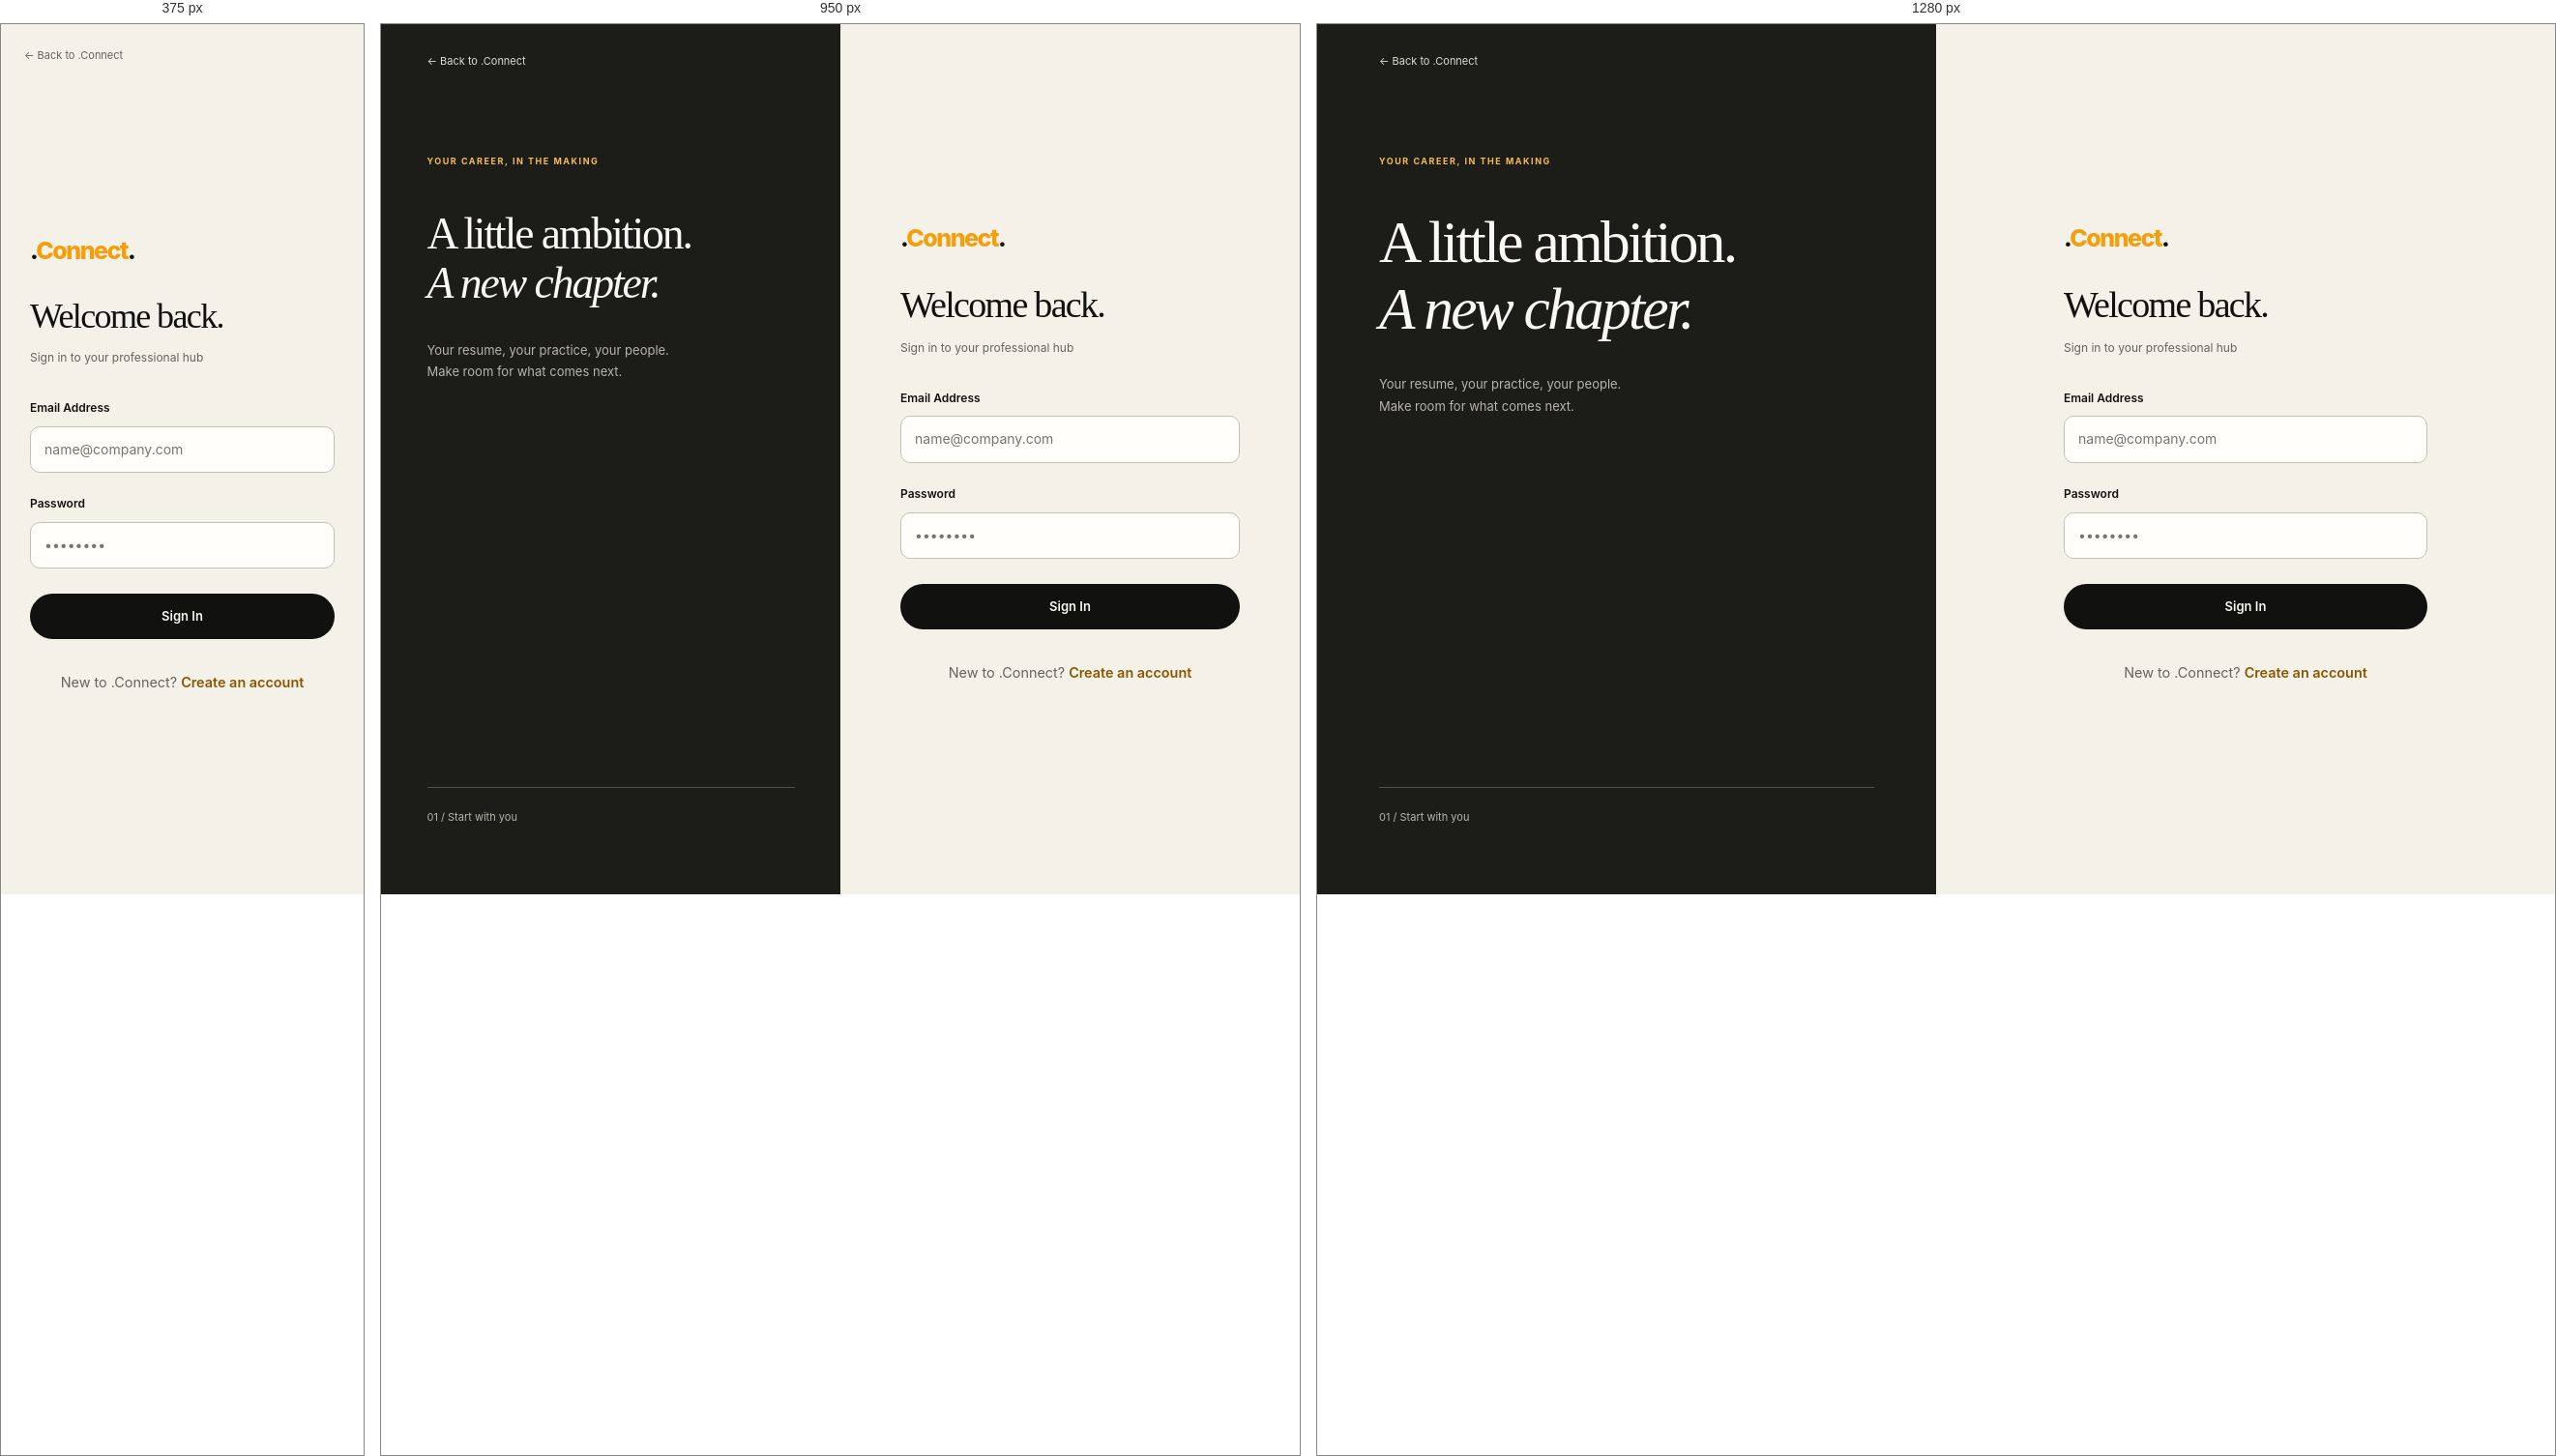
Rendered at 375 px, 950 px and 1280 px, left to right.

<!-- file: login.html -->
<!doctype html>

<html lang="en">
  <head>
    <meta charset="utf-8" />
    <meta content="width=device-width, initial-scale=1.0" name="viewport" />
    <title>Login - .Connect</title>
    <link href="/css/style.css" rel="stylesheet" />
    <link
      href="https://cdnjs.cloudflare.com/ajax/libs/font-awesome/6.4.0/css/all.min.css"
      rel="stylesheet"
    />
    <link href="/css/studio.css" rel="stylesheet" />
  </head>
  <body class="auth-page page-login">
    <a class="auth-back" href="/">← Back to .Connect</a>
    <aside class="auth-story">
      <span class="eyebrow">YOUR CAREER, IN THE MAKING</span>
      <h1>A little ambition.<br /><em>A new chapter.</em></h1>
      <p>
        Your resume, your practice, your people.<br />Make room for what comes
        next.
      </p>
      <div class="auth-story-line">01 / Start with you</div>
    </aside>
    <div class="center-content container animate-fade">
      <div class="glass-card" style="width: 100%; max-width: 440px">
        <header style="text-align: center; margin-bottom: 2rem">
          <a class="logo" href="/" style="margin-bottom: 0.5rem; display: block"
            >.<span>Connect</span>.</a
          >
          <h2>Welcome back.</h2>
          <p>Sign in to your professional hub</p>
        </header>
        <div class="error" id="error-msg" role="alert"></div>
        <form id="login-form">
          <div class="form-group">
            <label for="email">Email Address</label>
            <input
              autocomplete="email"
              class="form-control"
              id="email"
              placeholder="name@company.com"
              required=""
              type="email"
            />
          </div>
          <div class="form-group">
            <label for="password">Password</label>
            <div style="position: relative">
              <input
                autocomplete="current-password"
                class="form-control"
                id="password"
                placeholder="••••••••"
                required=""
                style="padding-right: 2.5rem"
                type="password"
              />
              <i
                class="fas fa-eye toggle-password"
                style="
                  position: absolute;
                  right: 1rem;
                  top: 50%;
                  transform: translateY(-50%);
                  cursor: pointer;
                  color: var(--text-secondary);
                "
              ></i>
            </div>
          </div>
          <button
            class="btn btn-primary btn-block"
            style="margin-top: 1rem"
            type="submit"
          >
            Sign In
          </button>
        </form>
        <p style="text-align: center; margin-top: 2rem; font-size: 0.9rem">
          New to .Connect?
          <a
            href="/signup.html"
            style="
              color: var(--accent);
              font-weight: 600;
              text-decoration: none;
            "
            >Create an account</a
          >
        </p>
      </div>
    </div>
    <script src="/js/api.js"></script>
    <script src="/js/auth.js"></script>
    <script src="/js/ui.js"></script>
  </body>
</html>


/* @media block from css/studio.css */
@media (max-width: 1100px) {
  .workspace > .container,
  .jobs-container,
  .prep-container {
    padding: 36px 26px;
  }
  .studio-sidebar {
    width: 210px;
    padding-inline: 14px;
  }
  .workspace {
    margin-left: 210px;
  }
  .dashboard-grid,
  .info-grid {
    grid-template-columns: minmax(0, 1fr);
  }
  .info-grid > div:last-child {
    grid-column: auto;
    grid-row: auto;
  }
  .info-grid > div:nth-child(2) {
    grid-column: auto;
  }
  .matching-grid {
    grid-template-columns: minmax(0, 1fr);
  }
  .chat-page-wrapper {
    padding: 24px 18px;
    gap: 12px;
  }
  .chat-sidebar {
    width: 220px;
  }
  .quick-stat {
    padding: 18px;
  }
  .dashboard-actions {
    gap: 18px;
  }
  .page-resume .glass-card,
  .page-questions .glass-card {
    padding: 30px;
  }
}

/* @media block from css/studio.css */
@media (max-width: 800px) {
  .mobile-header {
    display: flex;
    position: sticky;
    top: 0;
    height: 68px;
    padding: 12px 20px;
    align-items: center;
    justify-content: space-between;
    border-bottom: 1px solid var(--rule);
    background: var(--paper);
    z-index: 150;
  }
  .mobile-header .logo {
    font-size: 25px;
  }
  .menu-toggle {
    width: 44px;
    height: 44px;
    border: 1px solid var(--rule);
    border-radius: 50%;
    background: var(--surface);
    color: var(--ink);
  }
  .studio-sidebar {
    transform: translateX(-100%);
    width: 260px;
    transition: transform 0.2s;
    padding-top: 24px;
  }
  .menu-open .studio-sidebar {
    transform: translateX(0);
  }
  .menu-open .nav-backdrop {
    display: block;
    position: fixed;
    inset: 0;
    background: #1118;
    z-index: 180;
  }
  .workspace {
    margin-left: 0;
    min-height: calc(100dvh - 68px);
  }
  .workspace > .container,
  .jobs-container,
  .prep-container {
    padding: 30px 20px 48px;
  }
  .skip-link {
    left: 20px;
  }
  .dashboard-actions {
    align-items: flex-start;
    flex-direction: column;
    gap: 18px;
  }
  .quick-stats {
    grid-template-columns: repeat(2, minmax(0, 1fr));
    gap: 0;
  }
  .quick-stat:nth-child(2) {
    border-right: 0;
  }
  .quick-stat:nth-child(-n + 2) {
    border-bottom: 1px solid var(--rule);
  }
  .section-kicker span {
    display: none;
  }
  .glass-card,
  .chart-card {
    padding: 24px;
  }
  .page-resume .glass-card,
  .page-questions .glass-card {
    padding: 26px 22px;
  }
  .page-resume h2,
  .page-questions h2 {
    font-size: 34px;
  }
  .grid {
    grid-template-columns: minmax(0, 1fr);
    gap: 20px;
  }
  .job-card {
    flex-direction: column;
    padding: 22px;
    align-items: stretch;
  }
  .match-score-container {
    flex-direction: row;
    flex-wrap: wrap;
    align-items: center;
    justify-content: flex-start;
    gap: 16px;
    width: 100%;
    border-top: 1px solid var(--rule);
    padding-top: 20px;
  }
  .match-score {
    width: 58px;
    height: 58px;
    font-size: 22px;
  }
  .company-selector {
    padding: 24px;
  }
  .company-grid {
    grid-template-columns: repeat(2, minmax(0, 1fr));
  }
  .input-area {
    gap: 10px;
  }
  .bot-header h3 {
    font-size: 12px;
  }
  .podium {
    gap: 10px;
    align-items: stretch;
  }
  .podium-card,
  .podium-card.gold {
    padding: 18px 8px;
  }
  .podium-medal {
    font-size: 22px;
    margin-bottom: 12px;
  }
  .podium-name {
    font-size: 11px;
    overflow-wrap: anywhere;
  }
  .podium-category {
    font-size: 9px;
  }
  .podium-score {
    font-size: 27px;
  }
  .podium-score-label {
    font-size: 9px;
  }
  .leaderboard-header h1 {
    font-size: 36px;
  }
  .profile-header {
    align-items: flex-start;
    gap: 18px;
  }
  .profile-avatar {
    width: 62px;
    height: 62px;
    font-size: 26px;
  }
  .profile-info h1 {
    font-size: 32px;
  }
  .profile-info p {
    overflow-wrap: anywhere;
    font-size: 12px;
  }
  .auth-page {
    display: block;
  }
  .auth-story {
    display: none;
  }
  .auth-back {
    position: relative;
    display: block;
    top: auto;
    left: auto;
    color: var(--muted);
    padding: 24px;
  }
  .auth-page > .container {
    padding: 12px 12px 40px;
    min-height: calc(100dvh - 80px);
  }
  .auth-page .glass-card {
    padding: 18px;
  }
  .auth-page .glass-card h2 {
    font-size: 36px;
  }
  .chat-page-wrapper {
    height: calc(100dvh - 68px);
    min-height: 500px;
    padding: 18px;
    gap: 0;
  }
  .chat-sidebar {
    width: 100%;
  }
  .chat-window {
    display: none;
  }
  .chat-page-wrapper.conversation-open .chat-sidebar {
    display: none;
  }
  .chat-page-wrapper.conversation-open .chat-window {
    display: flex;
    width: 100%;
  }
  .chat-back {
    display: inline-flex;
    align-items: center;
    justify-content: center;
    min-height: 44px;
    min-width: 44px;
    border: 1px solid var(--rule);
    background: var(--paper);
    border-radius: 50%;
    margin-right: 8px;
  }
  .chat-header {
    padding: 14px;
  }
  .page-connect .workspace > .container > div[style*="grid"] {
    grid-template-columns: minmax(0, 1fr) !important;
  }
  .page-connect aside {
    position: static !important;
  }
  .page-matcher .matcher-section > div[style*="grid"] {
    grid-template-columns: minmax(0, 1fr) !important;
  }
  .page-questions form > div[style*="grid"] {
    grid-template-columns: minmax(0, 1fr) !important;
  }
  #yourRankBanner {
    gap: 16px;
    flex-wrap: wrap;
  }
  #reportModal > .glass-card {
    padding: 24px !important;
  }
  #reportModal .glass-card > div[style*="grid"] {
    gap: 12px !important;
  }
  #reportModal .glass-card > div[style*="grid"] > div {
    padding: 16px !important;
  }
}

/* @media block from css/studio.css */
@media (max-width: 800px) {
  .page-resume h1,
  .page-questions h1 {
    font-size: 34px;
  }
}

/* @media block from css/studio.css */
@media (max-width: 800px) {
  .nav-close {
    display: block;
    position: absolute;
    right: 12px;
    top: 22px;
    min-width: 44px;
    min-height: 44px;
    border: 1px solid var(--rule);
    border-radius: 50%;
    background: var(--surface);
    color: var(--ink);
    font-size: 22px;
  }
}